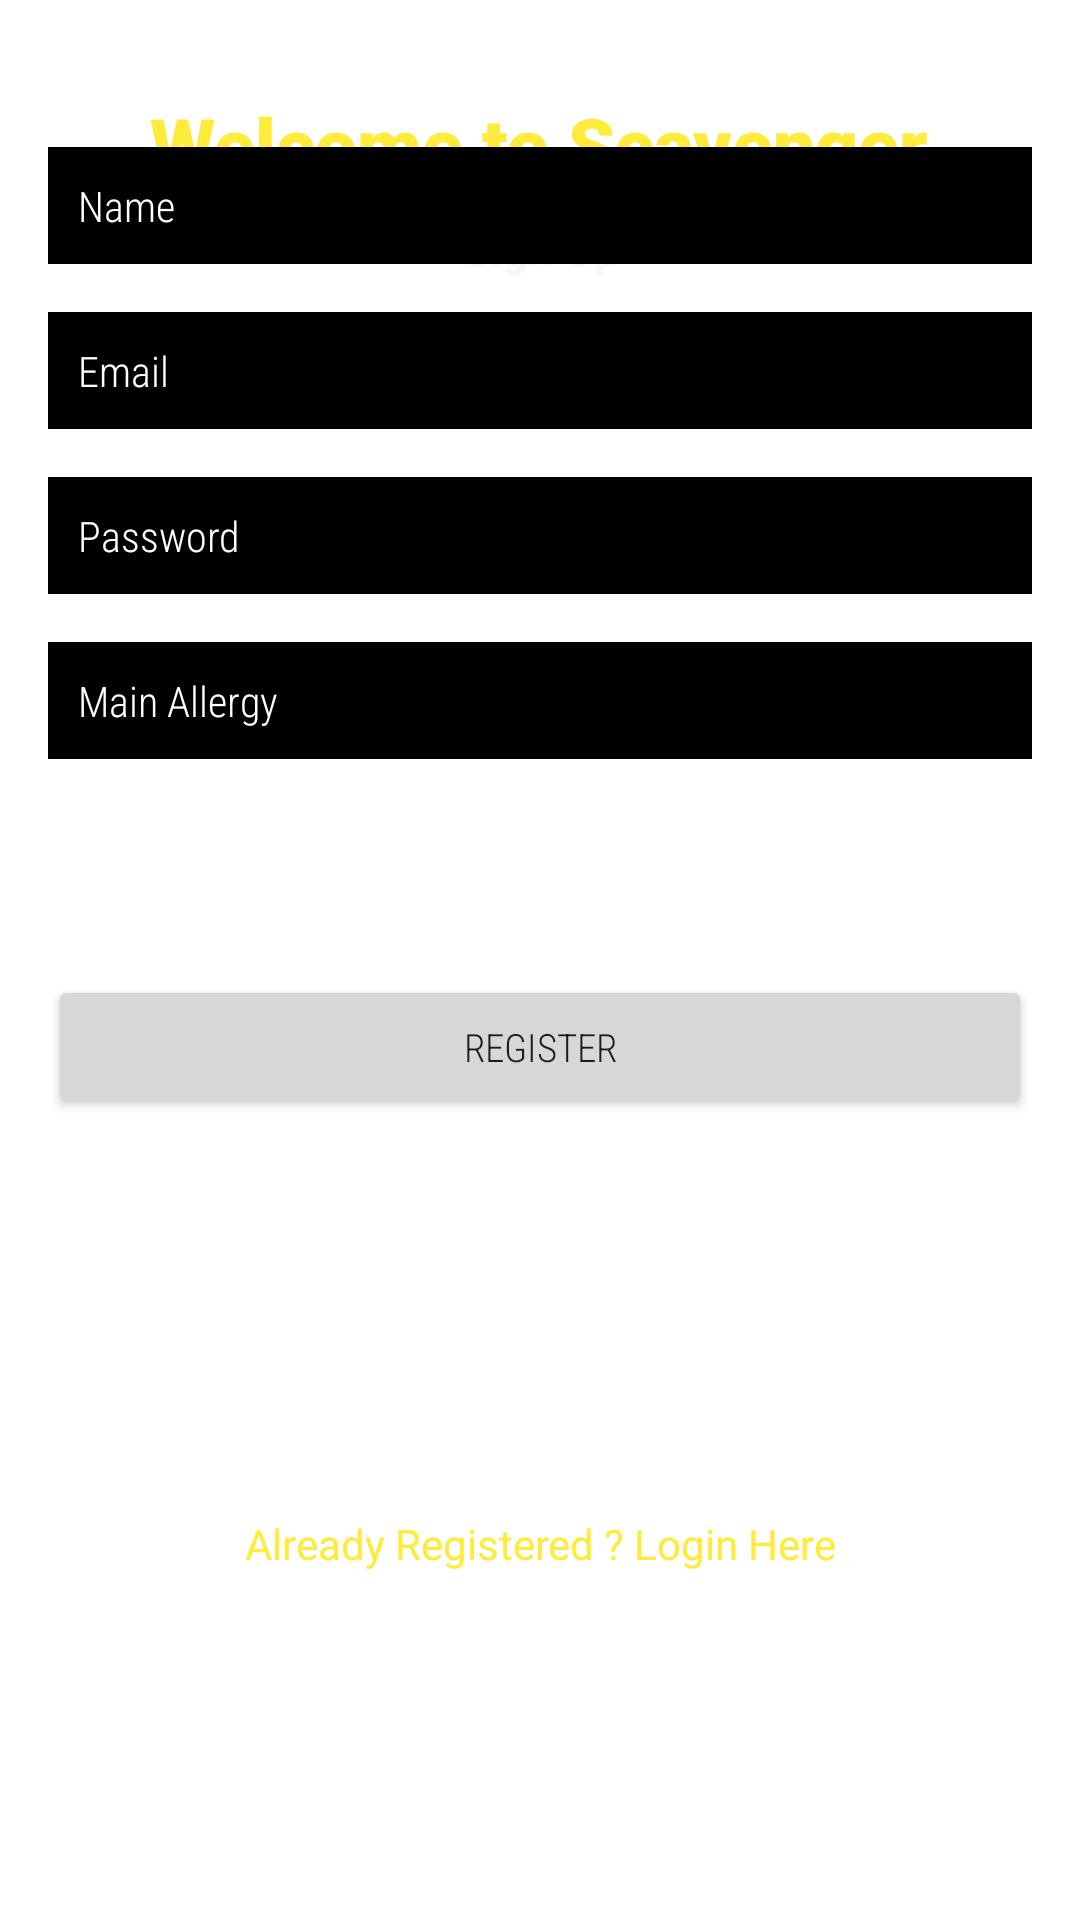

This screen was rendered from an Android layout file. Write that file and the resources it references.
<!-- AndroidManifest.xml: application theme Theme.Scavenger_Gradle -->
<!-- res/layout/activity_sign_up.xml -->
<?xml version="1.0" encoding="utf-8"?>
<androidx.constraintlayout.widget.ConstraintLayout
    xmlns:android="http://schemas.android.com/apk/res/android"
    xmlns:app="http://schemas.android.com/apk/res-auto"
    xmlns:tools="http://schemas.android.com/tools"
    android:layout_width="match_parent"
    android:layout_height="match_parent"
    android:background="@drawable/wallpaper"
    tools:context=".ui.login.LoginActivity">

    <TextView
        android:id="@+id/textView"
        android:layout_width="wrap_content"
        android:layout_height="wrap_content"
        android:fontFamily="sans-serif-black"
        android:text="@string/welcome_to_scavenger"
        android:textColor="#FFEB3B"
        android:textSize="25sp"
        app:layout_constraintBottom_toBottomOf="parent"
        app:layout_constraintEnd_toEndOf="parent"
        app:layout_constraintHorizontal_bias="0.496"
        app:layout_constraintStart_toStartOf="parent"
        app:layout_constraintTop_toTopOf="parent"
        app:layout_constraintVertical_bias="0.051" />

    <TextView
        android:id="@+id/textView2"
        android:layout_width="wrap_content"
        android:layout_height="wrap_content"
        android:layout_marginTop="8dp"
        android:fontFamily="sans-serif-black"
        android:text="@string/sign_up"
        android:textColor="#F7F7F8"
        android:textSize="15sp"
        app:layout_constraintEnd_toEndOf="parent"
        app:layout_constraintStart_toStartOf="parent"
        app:layout_constraintTop_toBottomOf="@+id/textView" />

    <EditText
        android:id="@+id/fullName"
        android:layout_width="0dp"
        android:layout_height="wrap_content"
        android:layout_marginStart="16dp"
        android:layout_marginEnd="16dp"
        android:layout_marginBottom="552dp"
        android:autofillHints=""
        android:background="@android:color/black"
        android:ems="10"
        android:fontFamily="sans-serif-condensed-light"
        android:hint="@string/name"
        android:inputType="textPersonName"
        android:padding="10dp"
        android:textColor="#FFFFFF"
        android:textColorHint="#FFFFFF"
        android:textSize="14sp"
        app:layout_constraintBottom_toBottomOf="parent"
        app:layout_constraintEnd_toEndOf="parent"
        app:layout_constraintStart_toStartOf="parent"
        app:layout_constraintTop_toBottomOf="@+id/textView2"
        app:layout_constraintVertical_bias="1.0" />

    <EditText
        android:id="@+id/Email"
        android:layout_width="0dp"
        android:layout_height="wrap_content"
        android:layout_marginStart="16dp"
        android:layout_marginTop="16dp"
        android:layout_marginEnd="16dp"
        android:autofillHints=""
        android:background="@android:color/black"
        android:ems="10"
        android:fontFamily="sans-serif-condensed-light"
        android:hint="@string/email"
        android:inputType="textEmailAddress"
        android:padding="10dp"
        android:textColor="#FFFFFF"
        android:textColorHint="#FFFFFF"
        android:textSize="14sp"
        app:layout_constraintEnd_toEndOf="parent"
        app:layout_constraintStart_toStartOf="parent"
        app:layout_constraintTop_toBottomOf="@+id/fullName" />

    <EditText
        android:id="@+id/password"
        android:layout_width="0dp"
        android:layout_height="wrap_content"
        android:layout_marginStart="16dp"
        android:layout_marginTop="16dp"
        android:layout_marginEnd="16dp"
        android:background="@android:color/black"
        android:ems="10"
        android:fontFamily="sans-serif-condensed-light"
        android:hint="@string/password"
        android:inputType="textPassword"
        android:padding="10dp"
        android:textColor="#FFFFFF"
        android:textColorHint="#FFFFFF"
        android:textSize="14sp"
        app:layout_constraintEnd_toEndOf="parent"
        app:layout_constraintStart_toStartOf="parent"
        app:layout_constraintTop_toBottomOf="@+id/Email"
        android:importantForAutofill="no" />

    <EditText
        android:id="@+id/allergy"
        android:layout_width="0dp"
        android:layout_height="wrap_content"
        android:layout_marginStart="16dp"
        android:layout_marginTop="16dp"
        android:layout_marginEnd="16dp"
        android:ems="10"
        android:inputType="text"
        android:hint="@string/main_allergy"
        android:background="@android:color/black"
        android:fontFamily="sans-serif-condensed-light"
        android:padding="10dp"
        android:textColor="#FFFFFF"
        android:textColorHint="#FFFFFF"
        android:textSize="14sp"
        app:layout_constraintEnd_toEndOf="parent"
        app:layout_constraintStart_toStartOf="parent"
        app:layout_constraintTop_toBottomOf="@+id/password"
        android:importantForAutofill="no" />

    <Button
        android:id="@+id/registerBtn"
        android:layout_width="0dp"
        android:layout_height="wrap_content"
        android:layout_marginStart="16dp"
        android:layout_marginTop="72dp"
        android:layout_marginEnd="16dp"
        android:fontFamily="sans-serif-condensed-light"
        android:text="@string/register"
        android:textSize="13sp"
        app:layout_constraintEnd_toEndOf="parent"
        app:layout_constraintStart_toStartOf="parent"
        app:layout_constraintTop_toBottomOf="@+id/allergy" />

    <TextView
        android:id="@+id/createText"
        android:layout_width="wrap_content"
        android:layout_height="wrap_content"
        android:layout_marginTop="16dp"
        android:text="@string/already_registered_login_here"
        android:textColor="#FFEB3B"
        app:layout_constraintBottom_toBottomOf="parent"
        app:layout_constraintEnd_toEndOf="parent"
        app:layout_constraintStart_toStartOf="parent"
        app:layout_constraintTop_toBottomOf="@+id/registerBtn" />


    <ProgressBar
        android:id="@+id/loading"
        android:layout_width="wrap_content"
        android:layout_height="wrap_content"
        android:layout_gravity="center"
        android:layout_marginStart="32dp"
        android:layout_marginEnd="32dp"
        android:visibility="invisible"
        app:layout_constraintBottom_toTopOf="@+id/createText"
        app:layout_constraintEnd_toEndOf="@+id/password"
        app:layout_constraintHorizontal_bias="0.498"
        app:layout_constraintStart_toStartOf="@+id/password"
        app:layout_constraintTop_toBottomOf="@+id/registerBtn"
        app:layout_constraintVertical_bias="0.812"
        tools:visibility="visible" />
</androidx.constraintlayout.widget.ConstraintLayout>
<!-- resources referenced by this layout -->
<resources>
  <string name="already_registered_login_here">Already Registered ? Login Here</string>
  <string name="email">Email</string>
  <string name="main_allergy">Main Allergy</string>
  <string name="name">Name</string>
  <string name="password">Password</string>
  <string name="register">Register</string>
  <string name="sign_up">Sign Up</string>
  <string name="welcome_to_scavenger">Welcome to Scavenger</string>
  <style name="Theme.Scavenger_Gradle" parent="Theme.MaterialComponents.DayNight.DarkActionBar">
          
          <item name="colorPrimary">@color/purple_500</item>
          <item name="colorPrimaryVariant">@color/purple_700</item>
          <item name="colorOnPrimary">@color/white</item>
          
          <item name="colorSecondary">@color/teal_200</item>
          <item name="colorSecondaryVariant">@color/teal_700</item>
          <item name="colorOnSecondary">@color/black</item>
          
          <item name="android:statusBarColor" tools:targetApi="l">?attr/colorPrimaryVariant</item>
          
      </style>
  <!-- not gathered from this repository: default colours our renderer supplied (Android Studio template values) -->
  <color name="purple_500">#FF6200EE</color>
  <color name="purple_700">#FF3700B3</color>
  <color name="teal_200">#FF03DAC5</color>
  <color name="teal_700">#FF018786</color>
  <color name="black">#FF000000</color>
  <color name="white">#FFFFFFFF</color>
</resources>
